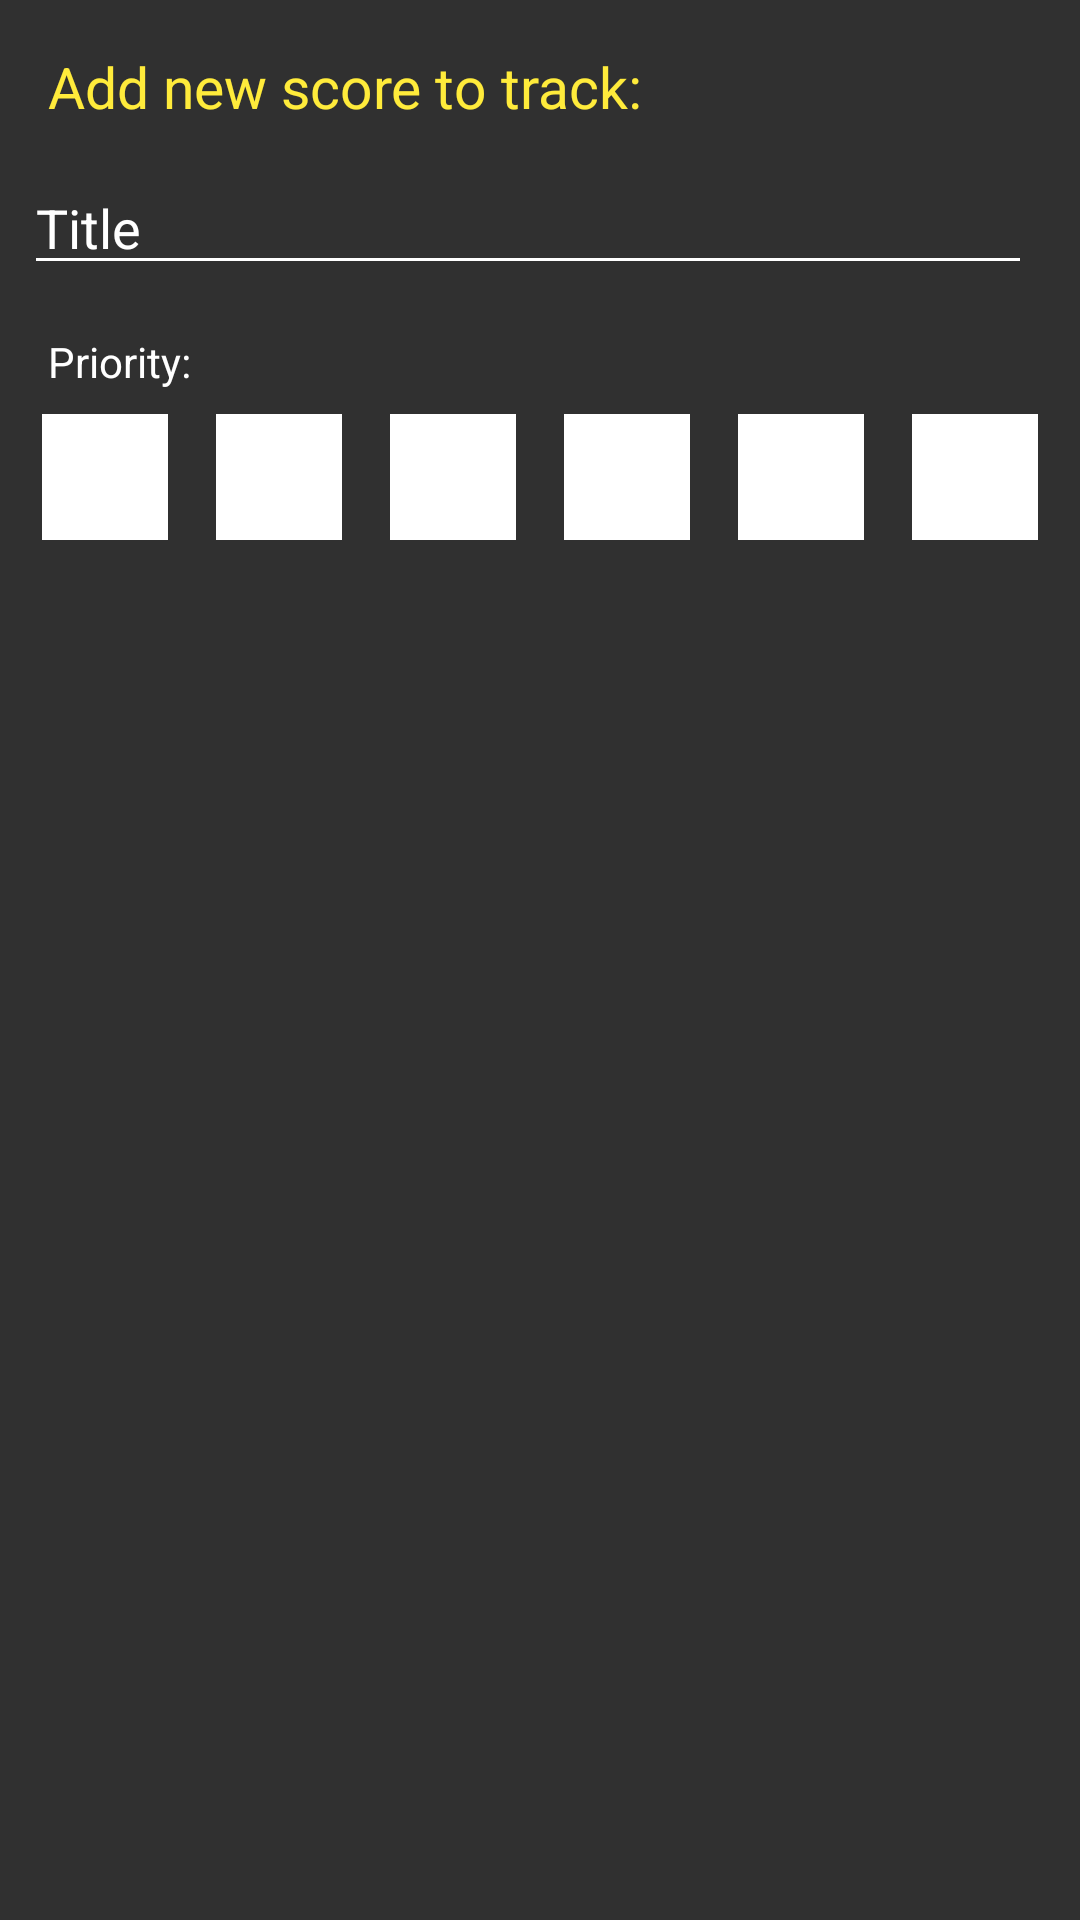

Android layout source for this screen:
<!-- AndroidManifest.xml: application theme AppTheme -->
<!-- res/layout/controller_score_starter.xml -->
<?xml version="1.0" encoding="utf-8"?>
<LinearLayout
    xmlns:android="http://schemas.android.com/apk/res/android"
    xmlns:tools="http://schemas.android.com/tools"
    android:layout_width="match_parent"
    android:layout_height="match_parent"
    android:orientation="vertical"
    tools:background="@color/colorBottomSheet"
    tools:gravity="bottom"
    tools:maxWidth="190dp"
    >

  
  <TextView
      android:layout_width="wrap_content"
      android:layout_height="wrap_content"
      android:layout_marginStart="16dp"
      android:layout_marginTop="16dp"
      android:text="Add new score to track:"
      android:textColor="@color/colorBottomSheetPrimaryText"
      android:textSize="19sp"
      tools:text="Add new score to track:"
      />

  
  <EditText
      android:id="@+id/title_field"
      android:layout_width="match_parent"
      android:layout_height="wrap_content"
      android:layout_marginEnd="16dp"
      android:layout_marginStart="8dp"
      android:layout_marginTop="12dp"
      android:backgroundTint="@android:color/white"
      android:hint="Title"
      android:textColorHint="@android:color/white"
      />

  
  <TextView
      android:layout_width="wrap_content"
      android:layout_height="wrap_content"
      android:layout_marginStart="16dp"
      android:layout_marginTop="16dp"
      android:text="Priority:"
      android:textColor="@color/colorBottomSheetSecondaryText"
      tools:text="Priority:"
      />

  
  <LinearLayout
      android:layout_width="match_parent"
      android:layout_height="wrap_content"
      android:layout_marginEnd="8dp"
      android:layout_marginStart="8dp"
      android:gravity="center"
      >

    <View
        android:layout_width="42dp"
        android:layout_height="42dp"
        android:layout_margin="8dp"
        android:background="@color/colorBottomSheetSecondaryText"
        />
    <View
        android:layout_width="42dp"
        android:layout_height="42dp"
        android:layout_margin="8dp"
        android:background="@color/colorBottomSheetSecondaryText"
        />
    <View
        android:layout_width="42dp"
        android:layout_height="42dp"
        android:layout_margin="8dp"
        android:background="@color/colorBottomSheetSecondaryText"
        />
    <View
        android:layout_width="42dp"
        android:layout_height="42dp"
        android:layout_margin="8dp"
        android:background="@color/colorBottomSheetSecondaryText"
        />
    <View
        android:layout_width="42dp"
        android:layout_height="42dp"
        android:layout_margin="8dp"
        android:background="@color/colorBottomSheetSecondaryText"
        />
    <View
        android:layout_width="42dp"
        android:layout_height="42dp"
        android:layout_margin="8dp"
        android:background="@color/colorBottomSheetSecondaryText"
        />

  </LinearLayout>

</LinearLayout>
<!-- resources referenced by this layout -->
<resources>
  <color name="colorBottomSheet">#4A4A4A</color>
  <color name="colorBottomSheetPrimaryText">@color/colorAccent</color>
  <color name="colorBottomSheetSecondaryText">@android:color/white</color>
  <style name="AppTheme" parent="Theme.AppCompat.NoActionBar">
      
      <item name="colorPrimary">@color/colorPrimary</item>
      <item name="colorPrimaryDark">@color/colorPrimaryDark</item>
      <item name="colorAccent">@color/colorAccent</item>
      <item name="colorControlNormal">@color/colorPrimaryDark</item>
    </style>
  <color name="colorAccent">#FFEB3B</color>
  <color name="colorPrimary">#4D4D4D</color>
  <color name="colorPrimaryDark">#262626</color>
</resources>
